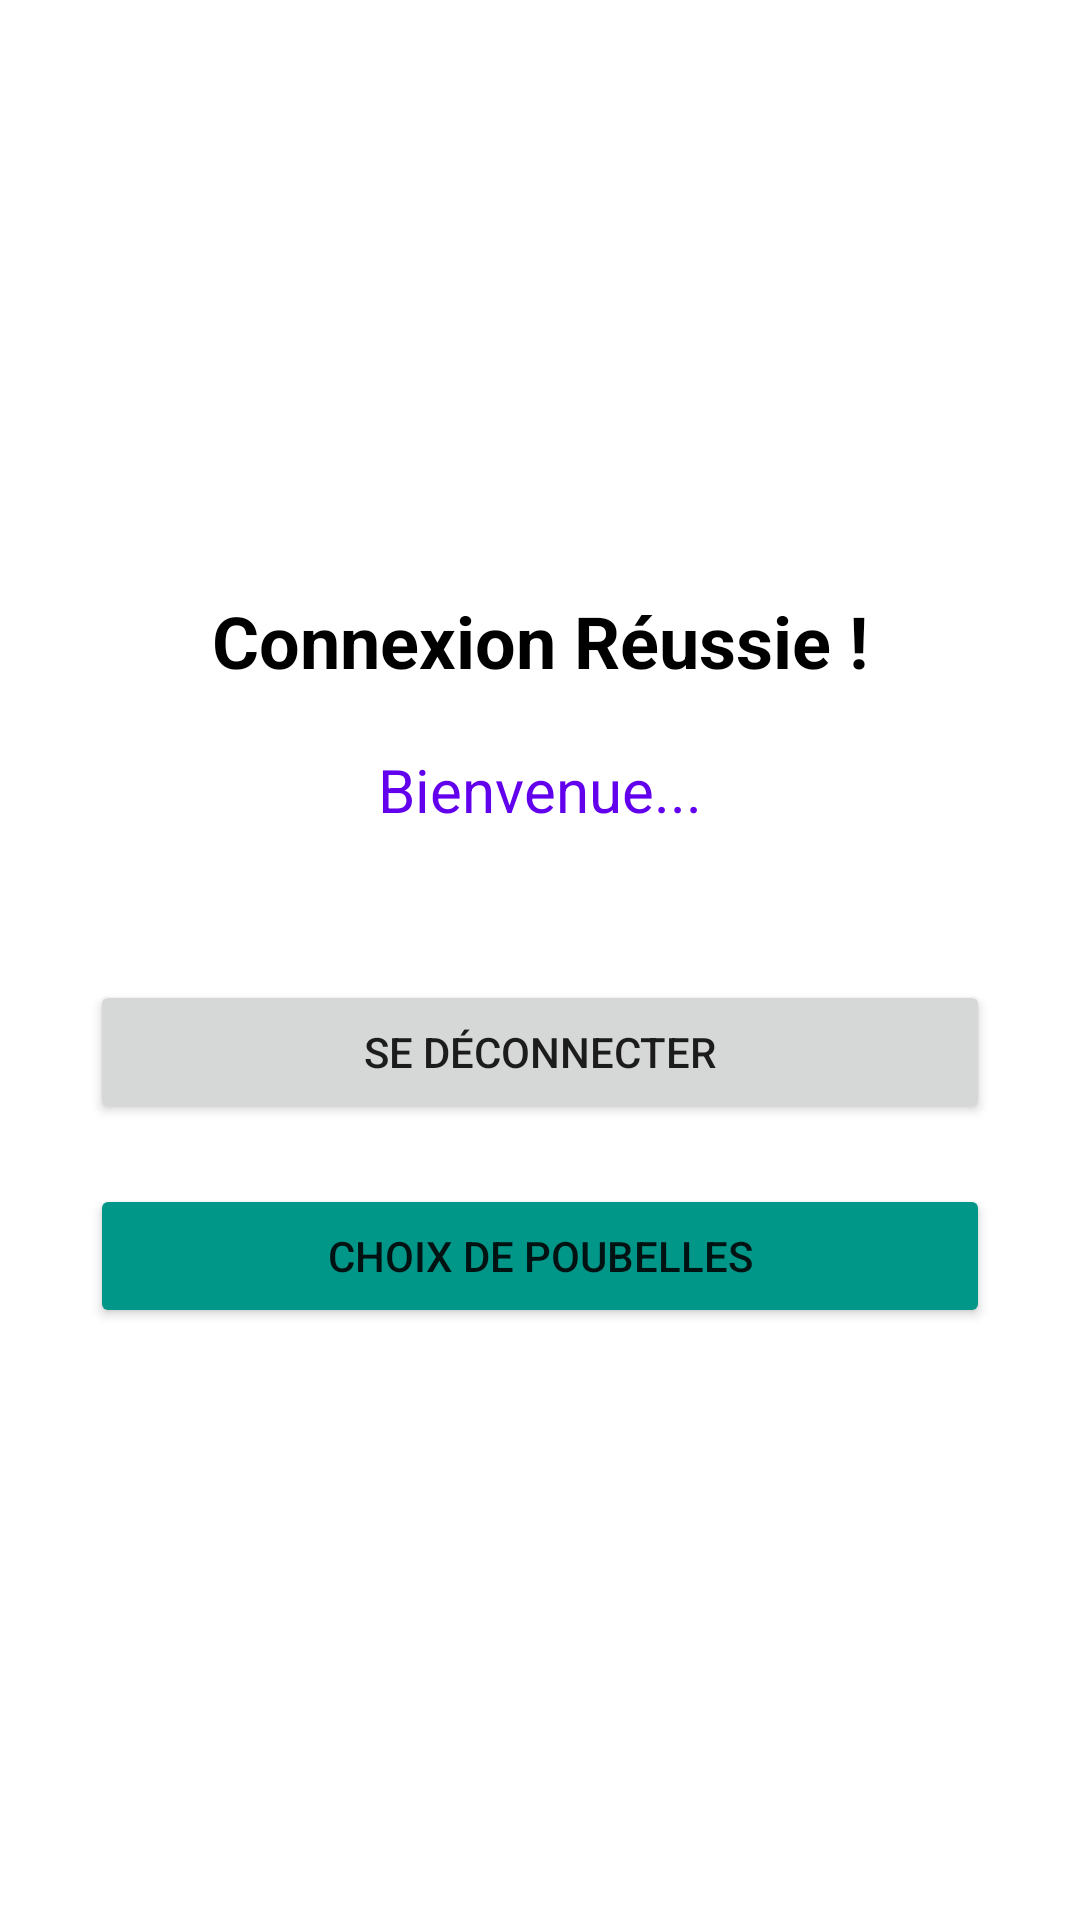

This screen was rendered from an Android layout file. Write that file and the resources it references.
<!-- AndroidManifest.xml: application theme Theme.ApplicationLogin -->
<!-- res/layout/activity_home.xml -->
<?xml version="1.0" encoding="utf-8"?>
<LinearLayout xmlns:android="http://schemas.android.com/apk/res/android"
    android:layout_width="match_parent"
    android:layout_height="match_parent"
    android:orientation="vertical"
    android:gravity="center"
    android:padding="30dp">

    <TextView
        android:layout_width="wrap_content"
        android:layout_height="wrap_content"
        android:text="Connexion Réussie !"
        android:textSize="24sp"
        android:textStyle="bold"
        android:textColor="#000000"/>

    <TextView
        android:id="@+id/tv_welcome"
        android:layout_width="wrap_content"
        android:layout_height="wrap_content"
        android:text="Bienvenue..."
        android:textSize="20sp"
        android:layout_marginTop="20dp"
        android:textColor="#6200EE"/>

    <Button
        android:id="@+id/btn_logout"
        android:layout_width="match_parent"
        android:layout_height="wrap_content"
        android:text="Se déconnecter"
        android:layout_marginTop="50dp"/>

    <Button
        android:id="@+id/btn_stats"
        android:layout_width="match_parent"
        android:layout_height="wrap_content"
        android:text="choix de poubelles"
        android:backgroundTint="#009688"
        android:layout_marginTop="20dp"/>

</LinearLayout>
<!-- resources referenced by this layout -->
<resources>
  <style name="Theme.ApplicationLogin" parent="Theme.MaterialComponents.DayNight.NoActionBar">
          <item name="colorPrimary">@color/purple_500</item>
          <item name="colorPrimaryVariant">@color/purple_700</item>
          <item name="colorOnPrimary">@color/white</item>
          <item name="colorSecondary">@color/teal_200</item>
          <item name="colorSecondaryVariant">@color/teal_700</item>
          <item name="colorOnSecondary">@color/black</item>
          <item name="android:statusBarColor">?attr/colorPrimaryVariant</item>
      </style>
  <color name="purple_500">#6200EE</color>
  <color name="purple_700">#3700B3</color>
  <color name="white">#FFFFFFFF</color>
  <color name="teal_200">#03DAC5</color>
  <color name="teal_700">#018786</color>
  <color name="black">#FF000000</color>
</resources>
